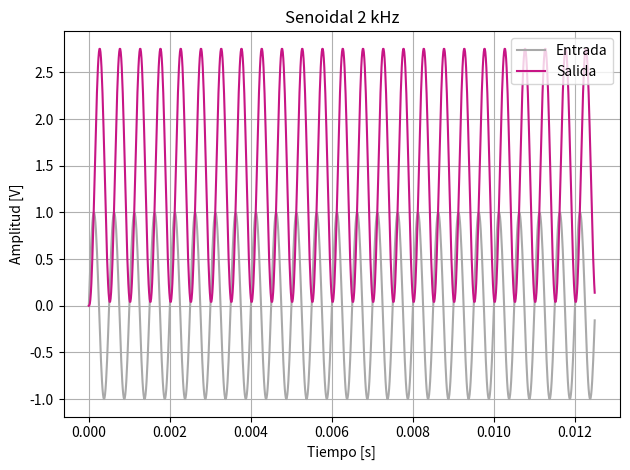
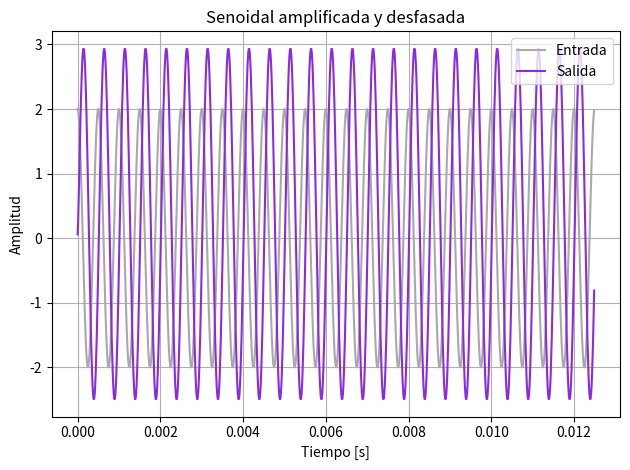
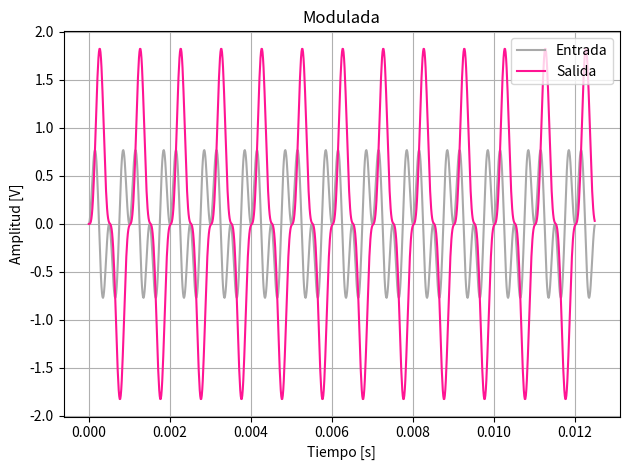
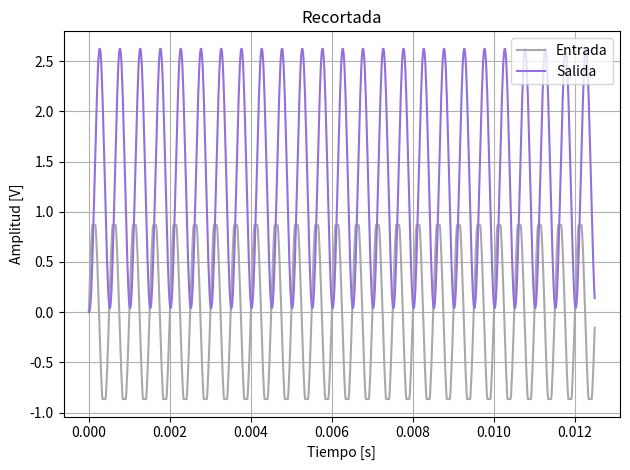
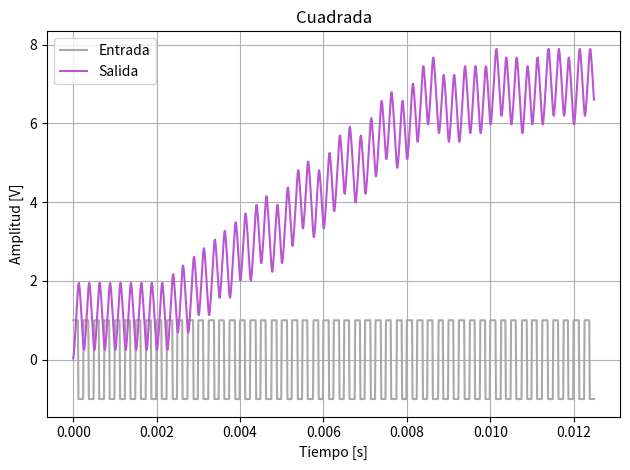
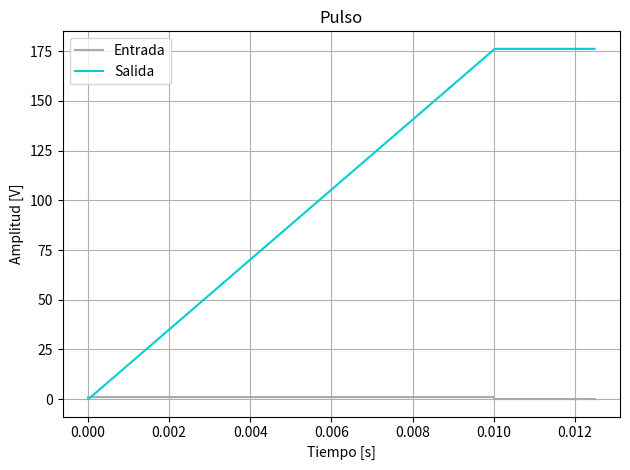
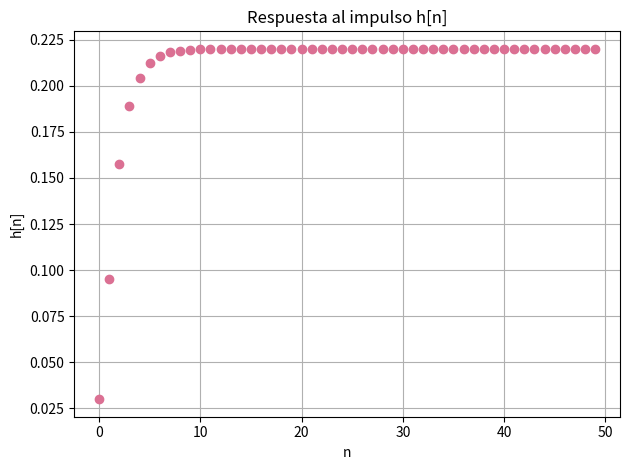
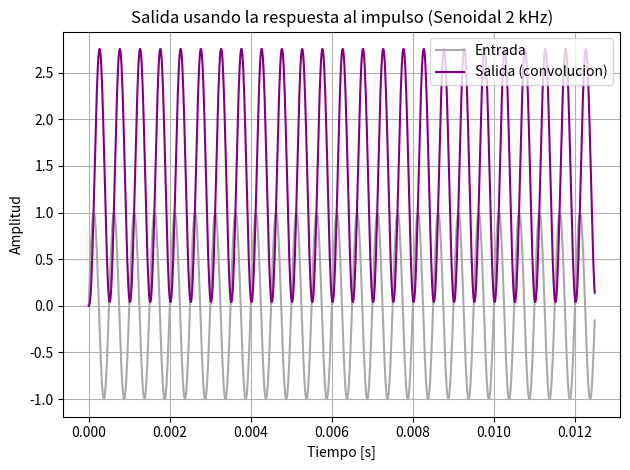
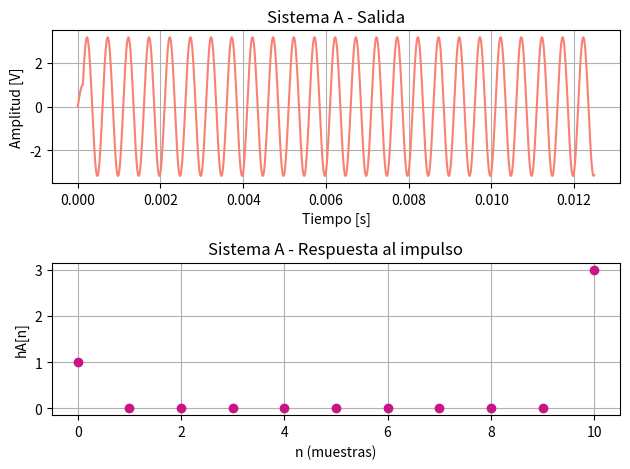
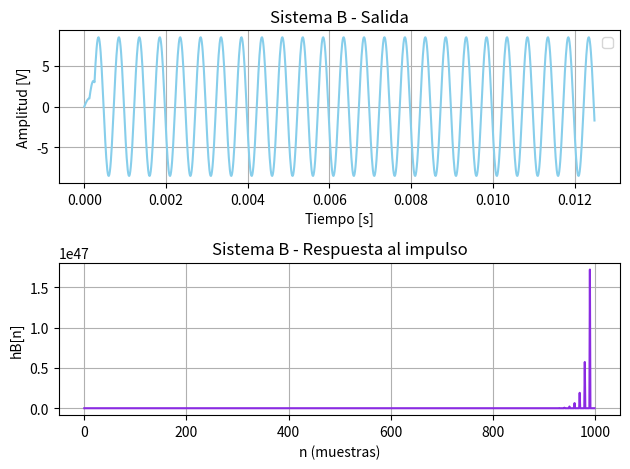
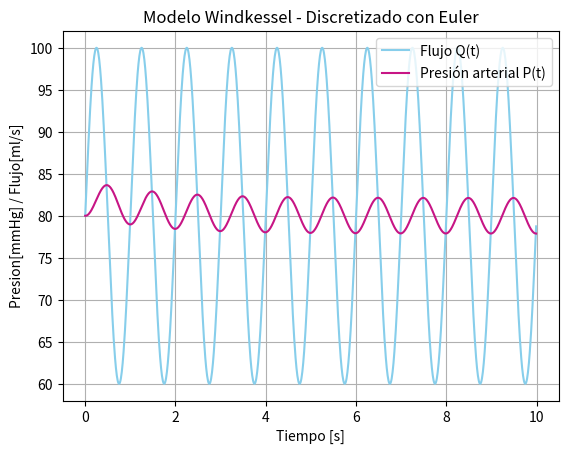
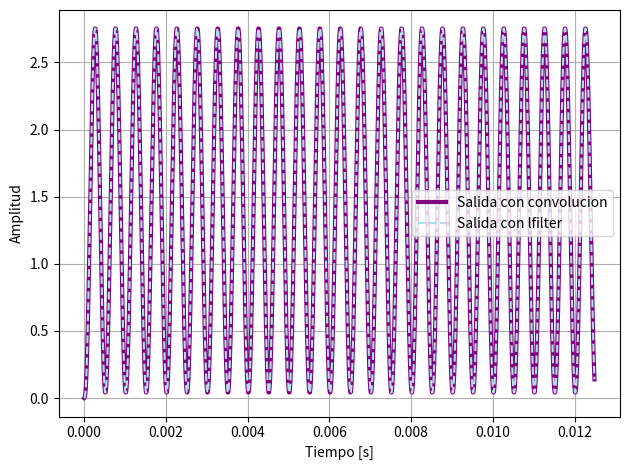

Write the Python code that produced these figures, in order.
import numpy as np
import matplotlib.pyplot as plt
import scipy.signal as sig
plt.close('all')

#---------------Funciones auxiliares---------------#
def sen(vmax, dc, ff, ph, N, fs):
    """Genera una senoidal de amplitud vmax, offset dc, freq ff (Hz), fase ph (rad)."""
    Ts = 1/fs
    t = np.linspace(0, (N-1)*Ts, N)
    x = vmax*np.sin(2*np.pi*ff*t + ph) + dc
    return t, x

def potencia(x): 
    return np.mean(np.abs(x)**2)

def energia(x):  
    return np.sum(np.abs(x)**2)

#---------------Sistema---------------#
b = np.array([0.03, 0.05, 0.03]) #para lo que tiene x
a = np.array([1, -1.5, 0.5]) #para lo que tiene y

N = 1000
fs = 80000
Ts = 1/fs
Tsim = N/fs

print("Frecuencia de muestreo fs =", fs, "Hz")
print("Cantidad de muestras N =", N)
print("Tiempo de simulación T =", Tsim, "s")

#---------------mis señales del TS1---------------#
t, x  = sen(1, 0, 2000, 0, N, fs)
t1, x1 = sen(2, 0, 2000, np.pi/2, N, fs)
tm, xm = sen(1, 0, 1000, 0, N, fs)
modulada = x*xm
P = potencia(x)
amplitudRecortada = np.sqrt(2*0.75*P)
recortada = np.clip(x, -amplitudRecortada, amplitudRecortada)
tq = np.linspace(0, (N-1)/fs, N)
cuadrada = sig.square(2*np.pi*4000*tq)
TsP = 0.01   # 10 ms
fsP = 80000   
tp = np.linspace(0, Tsim, N, endpoint=False)
pulso = np.where((t >= 0) & (t <= TsP), 1, 0)

#---------------Entradas---------------#
entradas = [ #estpy literalmente armando un struct de c en python
    ("Senoidal 2 kHz", t, x),
    ("Senoidal amplificada y desfasada", t1, x1),
    ("Modulada", t, modulada),
    ("Recortada", t, recortada),
    ("Cuadrada 4 kHz", tq, cuadrada),
    ("Pulso rectangular 10 ms", tp, pulso),
]

#---------------Paso mis señales por la ecu de dif---------------#
salidas = [] #es la lista vacia
for nombre, tt, xx in entradas:
    y = sig.lfilter(b, a, xx) #me aplica la ecu en diferencias
    salidas.append((nombre, tt, xx, y)) #append me mete cosas en la lista
    print("#--- " + nombre + " ---#")
    print("\nPotencia salida =", potencia(y))
    print("\nEnergía salida =", energia(y))
    print("\n")


#---------------Grafico---------------#

#Senoidal 2 kHz
plt.figure(1)
plt.plot(t, x, label="Entrada", color="darkgray")
plt.plot(t, salidas[0][3], label="Salida", color="mediumvioletred")
#con salida[x][y] lo que hago es tomar el elemento (que es un struct) nro x de la lista
# y luego dentro de ese struct tomo el elemento nro y 

plt.title("Senoidal 2 kHz")
plt.xlabel("Tiempo [s]")
plt.ylabel("Amplitud [V]")
plt.legend()
plt.grid(True)
plt.tight_layout()
plt.show()

#Senoidal amplificada y desfasada
plt.figure(2)
plt.plot(t1, x1, label="Entrada", color="darkgray")
plt.plot(t1, salidas[1][3], label="Salida", color="blueviolet")

plt.title("Senoidal amplificada y desfasada")
plt.xlabel("Tiempo [s]")
plt.ylabel("Amplitud")
plt.legend()
plt.grid(True)
plt.tight_layout()
plt.show()

#Modulada
plt.figure(3)
plt.plot(t, modulada, label="Entrada", color="darkgray")
plt.plot(t, salidas[2][3], label="Salida", color="deeppink")

plt.title("Modulada")
plt.xlabel("Tiempo [s]")
plt.ylabel("Amplitud [V]")
plt.legend()
plt.grid(True)
plt.tight_layout()
plt.show()

#Recortada
plt.figure(4)
plt.plot(t, recortada, label="Entrada", color="darkgray")
plt.plot(t, salidas[3][3], label="Salida", color="mediumpurple")

plt.title("Recortada")
plt.xlabel("Tiempo [s]")
plt.ylabel("Amplitud [V]")
plt.legend()
plt.grid(True)
plt.tight_layout()
plt.show()

#Cuadrada
plt.figure(5)
plt.plot(tq, cuadrada, label="Entrada", color="darkgray")
plt.plot(tq, salidas[4][3], label="Salida", color="mediumorchid")

plt.title("Cuadrada")
plt.xlabel("Tiempo [s]")
plt.ylabel("Amplitud [V]")
plt.legend()
plt.grid(True)
plt.tight_layout()
plt.show()

#Pulso
plt.figure(6)
plt.plot(tp, pulso, label="Entrada", color="darkgray")
plt.plot(tp, salidas[5][3], label="Salida", color="darkturquoise")

plt.title("Pulso")
plt.xlabel("Tiempo [s]")
plt.ylabel("Amplitud [V]")
plt.legend()
plt.grid(True)
plt.tight_layout()
plt.show()


#---------------respuesta al impulso h[n]---------------#
delta = np.zeros(N) 
delta[0] = 1
respuestaPulso= sig.lfilter(b, a, delta)  #salida del sistema ante el impulso

plt.figure(7)
plt.plot(respuestaPulso[:50], 'o', color='palevioletred')  #respuestaPulso[:50] poruqe solo un par de puntos y no graficar mucho
plt.title("Respuesta al impulso h[n]")
plt.xlabel("n")
plt.ylabel("h[n]")
plt.grid(True)
plt.tight_layout()
plt.show()


#para generar la salida de una señal de entrada usando la respuesta al impulso del sistema,
#tengo que usar comvolucion entre la señal de entrada y la respuesta al impulso
#en lugar de usar directamente la función lfilter. Esto permite obtener la salida
# osea y[n]=x[n]*h[n]

#------------Con la primmer señal de todas------------#
conv = np.convolve(x, respuestaPulso)[:N]  #[:N] para tener el mismo tamaño

plt.figure(8)
plt.plot(t, x, label="Entrada", color="darkgray")
plt.plot(t, conv, label="Salida (convolucion)", color="purple")
plt.title("Salida usando la respuesta al impulso (Senoidal 2 kHz)")
plt.xlabel("Tiempo [s]")
plt.ylabel("Amplitud")
plt.legend()
plt.grid(True)
plt.tight_layout()
plt.show()

#------------Comprobación entre convolucion y lfilter------------#
plt.figure(12)
plt.plot(t, conv, label="Salida con convolucion", color="purple", linewidth=3)
plt.plot(t, salidas[0][3], label="Salida con lfilter", color="powderblue", linestyle='--')
plt.xlabel("Tiempo [s]")
plt.ylabel("Amplitud")
plt.legend()
plt.grid(True)
plt.tight_layout()
plt.show()

# %%

#--------------------Punto 2--------------------#


#--------------------A: y[n] = x[n] + 3 x[n-10]--------------------#
hA = np.zeros(11)
hA[0] = 1
hA[10] = 3 #esto esta asi porque como para la delta solo vale 1 en n=0, mi sistema tiene solo esos dos valores que puse
#la salida depende solo de la entrada, asi que al darle un pulso (delta) la respuesta al impulso es 
#exactamente los coeficientes de entrada


# salida con el sen
salidaA = np.convolve(x, hA)[:N]

plt.figure(9)
plt.subplot(2,1,1)
plt.plot(t, salidaA,color="salmon")
plt.title('Sistema A - Salida')
plt.xlabel("Tiempo [s]")
plt.ylabel("Amplitud [V]")
plt.tight_layout()
plt.grid(True)

plt.subplot(2,1,2) 
plt.plot(range(len(hA)), hA,'o', color='mediumvioletred')
plt.title('Sistema A - Respuesta al impulso')
plt.xlabel('n (muestras)')
plt.ylabel('hA[n]')
plt.grid(True)
plt.tight_layout()
plt.show()


# --- Sistema B: y[n] = x[n] + 3 y[n-10] ---
aB = np.zeros(11)
aB[0] = 1
aB[10] = -3
bB = np.array([1]) #porque no hay nadaen x

#respuesta al impulso
delta = np.zeros(N)
delta[0] = 1
hB= sig.lfilter(bB, aB, delta)
#la salida depende tambien de salidas pasadas, así que al darle un pulso (delta) la respuesta al impulso
#sigue retroalimentándose y hay que calcularla con el lfilter

# salida para la senoidal (simulación)
hBcortada = hB[:30]
salidaB = np.convolve(x, hBcortada)[:N] #lo corte asi no se ve como explota todo
#las lineas de codigo comentadas son como estaba originalmente (graficaba una especie de linea que iba hacia arriba)
#salidaB = np.convolve(x, hB)[:N]

plt.figure(10)
plt.subplot(2,1,1)
plt.plot(t, salidaB, color="skyblue")
plt.title('Sistema B - Salida')
plt.xlabel("Tiempo [s]")
plt.ylabel("Amplitud [V]")
plt.legend()
plt.grid(True)
plt.tight_layout()
plt.show()

plt.subplot(2,1,2) 
plt.plot(hB, label='respuesta al impulso', color="blueviolet")
plt.title('Sistema B - Respuesta al impulso')
plt.xlabel('n (muestras)')
plt.ylabel('hB[n]')
plt.grid(True)
plt.tight_layout()
plt.show()

#Energia de las salidas
energiaA = energia(salidaA)
energiaB = energia(salidaB)

# Potencia de las salidas
potenciaA = potencia(salidaA)
potenciaB = potencia(salidaB)

print("Energia salida A:", energiaA)
print("Potencia salida A:", potenciaA)
print("Energia salida B:", energiaB)
print("Potencia salida B:", potenciaB)


# %%

#--------------------BONUS--------------------#

# Parámetros de la senoidal (flujo)
Qn = 20   # amplitud de la onda de flujo ml/s
dc = 80   # flujo medio equivalente a presión base en mmHg
ff = 1     #frecuencia Hz
ph = 0       #fase inicial
fs = 100     #frecuencia de muestreo Hz
C = 1.5     # ml/mmHg
R = 1.0     # mmHg·s/ml
dt = 1/fs   # paso temporal consistente con la señal

t, Q = sen(Qn, dc, ff, ph, N, fs)

P = np.zeros(N) #es un array donde almaceno la presion arterial en cada instante
P[0] = 80  # (valor típico de presión sistólica inicial o presión de referencia)

#metodo de Euler para discretizar la ecuacion diferencial
for n in range(N-1):#itero de la muestra 0 hasta la penúltima N-1
    P[n+1] = P[n] + dt*(Q[n] - P[n]/R)/C

#en cada paso la presion aumenta si el flujo Q[n] es mayor que P[n]/R, y disminuye si es menor

plt.figure(11)
plt.plot(t, Q, label='Flujo Q(t)', color='skyblue')
#Q es la entrada del sistema, simula el flujo sanguineo pulsatil (un latido por segundo)
plt.plot(t, P, label='Presión arterial P(t)', color='mediumvioletred')
#P es la salida, es la presion arterial que responde al flujo
plt.xlabel('Tiempo [s]')
plt.ylabel('Presion[mmHg] / Flujo[ml/s]')
plt.title('Modelo Windkessel - Discretizado con Euler')
plt.legend()
plt.grid(True)
plt.show()












